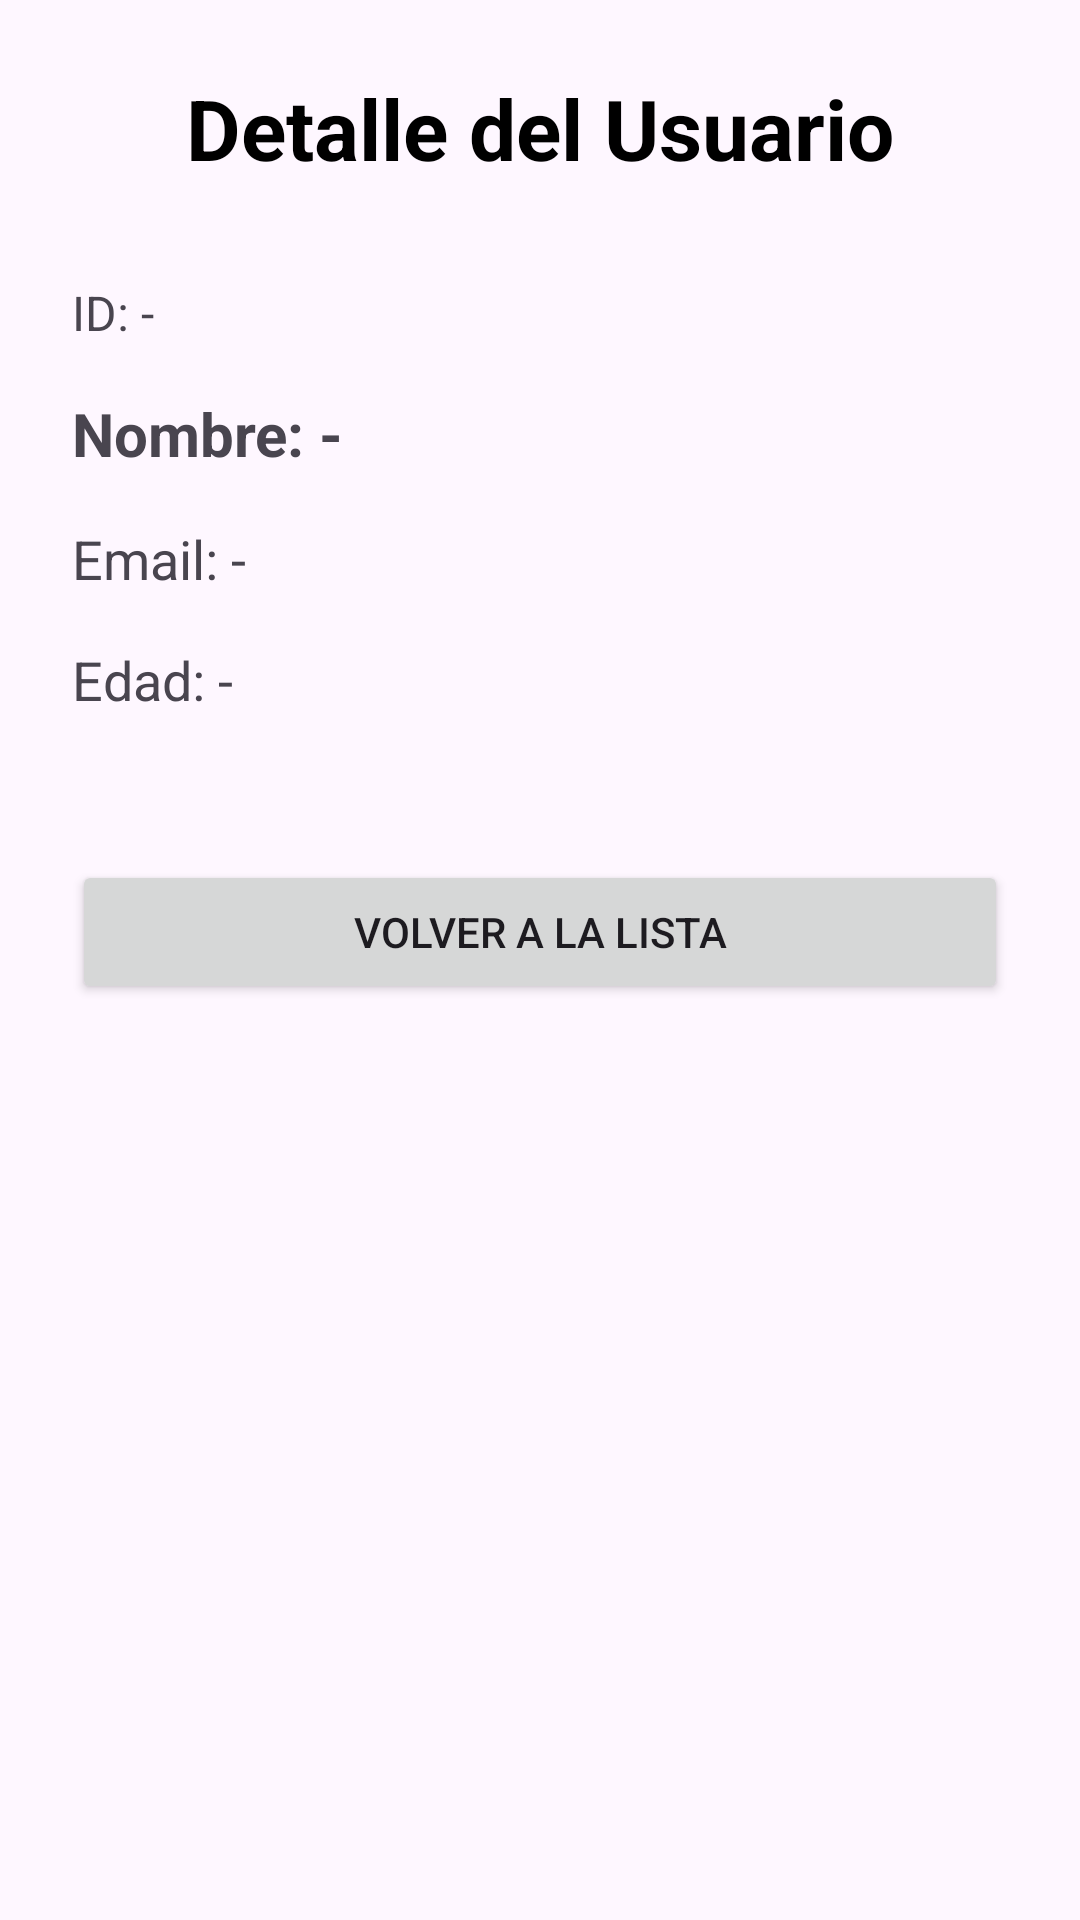

This screen was rendered from an Android layout file. Write that file and the resources it references.
<!-- AndroidManifest.xml: application theme Theme.HelloAndroidJaimesSebastian -->
<!-- res/layout/fragment_user_detail.xml -->
<?xml version="1.0" encoding="utf-8"?>
<androidx.constraintlayout.widget.ConstraintLayout
    xmlns:android="http://schemas.android.com/apk/res/android"
    xmlns:app="http://schemas.android.com/apk/res-auto"
    xmlns:tools="http://schemas.android.com/tools"
    android:layout_width="match_parent"
    android:layout_height="match_parent"
    android:padding="24dp"
    tools:context=".ui.UserDetailFragment">

    <TextView
        android:id="@+id/textViewTitle"
        android:layout_width="wrap_content"
        android:layout_height="wrap_content"
        android:text="@string/user_detail_title"
        android:textColor="@android:color/black"
        android:textSize="28sp"
        android:textStyle="bold"
        app:layout_constraintEnd_toEndOf="parent"
        app:layout_constraintStart_toStartOf="parent"
        app:layout_constraintTop_toTopOf="parent" />

    <TextView
        android:id="@+id/textViewId"
        android:layout_width="wrap_content"
        android:layout_height="wrap_content"
        android:layout_marginTop="32dp"
        android:text="ID: -"
        android:textSize="16sp"
        tools:text="ID: 1"
        app:layout_constraintStart_toStartOf="parent"
        app:layout_constraintTop_toBottomOf="@id/textViewTitle" />

    <TextView
        android:id="@+id/textViewName"
        android:layout_width="match_parent"
        android:layout_height="wrap_content"
        android:layout_marginTop="16dp"
        android:text="Nombre: -"
        android:textSize="20sp"
        android:textStyle="bold"
        tools:text="Nombre: Juan Garcia"
        app:layout_constraintStart_toStartOf="parent"
        app:layout_constraintTop_toBottomOf="@id/textViewId" />

    <TextView
        android:id="@+id/textViewEmail"
        android:layout_width="match_parent"
        android:layout_height="wrap_content"
        android:layout_marginTop="16dp"
        android:text="Email: -"
        android:textSize="18sp"
        tools:text="Email: juan@example.com"
        app:layout_constraintStart_toStartOf="parent"
        app:layout_constraintTop_toBottomOf="@id/textViewName" />

    <TextView
        android:id="@+id/textViewAge"
        android:layout_width="match_parent"
        android:layout_height="wrap_content"
        android:layout_marginTop="16dp"
        android:text="Edad: -"
        android:textSize="18sp"
        tools:text="Edad: 25 anos"
        app:layout_constraintStart_toStartOf="parent"
        app:layout_constraintTop_toBottomOf="@id/textViewEmail" />

    <Button
        android:id="@+id/buttonBack"
        android:layout_width="0dp"
        android:layout_height="wrap_content"
        android:layout_marginTop="48dp"
        android:text="@string/back_to_list"
        app:layout_constraintEnd_toEndOf="parent"
        app:layout_constraintStart_toStartOf="parent"
        app:layout_constraintTop_toBottomOf="@id/textViewAge" />

</androidx.constraintlayout.widget.ConstraintLayout>
<!-- resources referenced by this layout -->
<resources>
  <string name="back_to_list">Volver a la Lista</string>
  <string name="user_detail_title">Detalle del Usuario</string>
  <style name="Theme.HelloAndroidJaimesSebastian" parent="Base.Theme.HelloAndroidJaimesSebastian" />
  <style name="Base.Theme.HelloAndroidJaimesSebastian" parent="Theme.Material3.DayNight">
      </style>
</resources>
